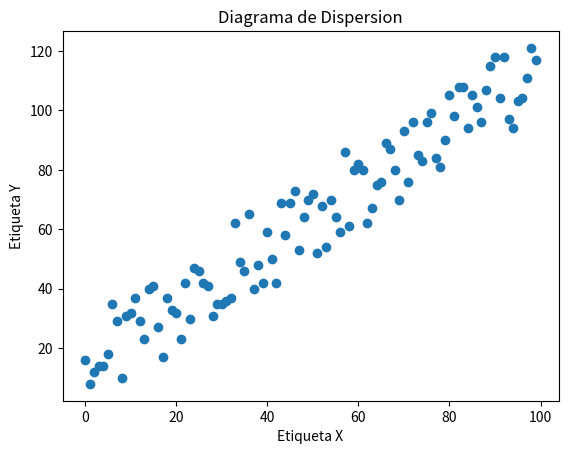

Write Python code to recreate this figure.
import numpy as np
import matplotlib.pyplot as plt

x = range(100)
y = range(100) + np.random.randint(0, 30, 100)
plt.scatter(x, y)
plt.title('Diagrama de Dispersion')
plt.xlabel('Etiqueta X')
plt.ylabel('Etiqueta Y')
plt.savefig('grafico3.png')
plt.show()
